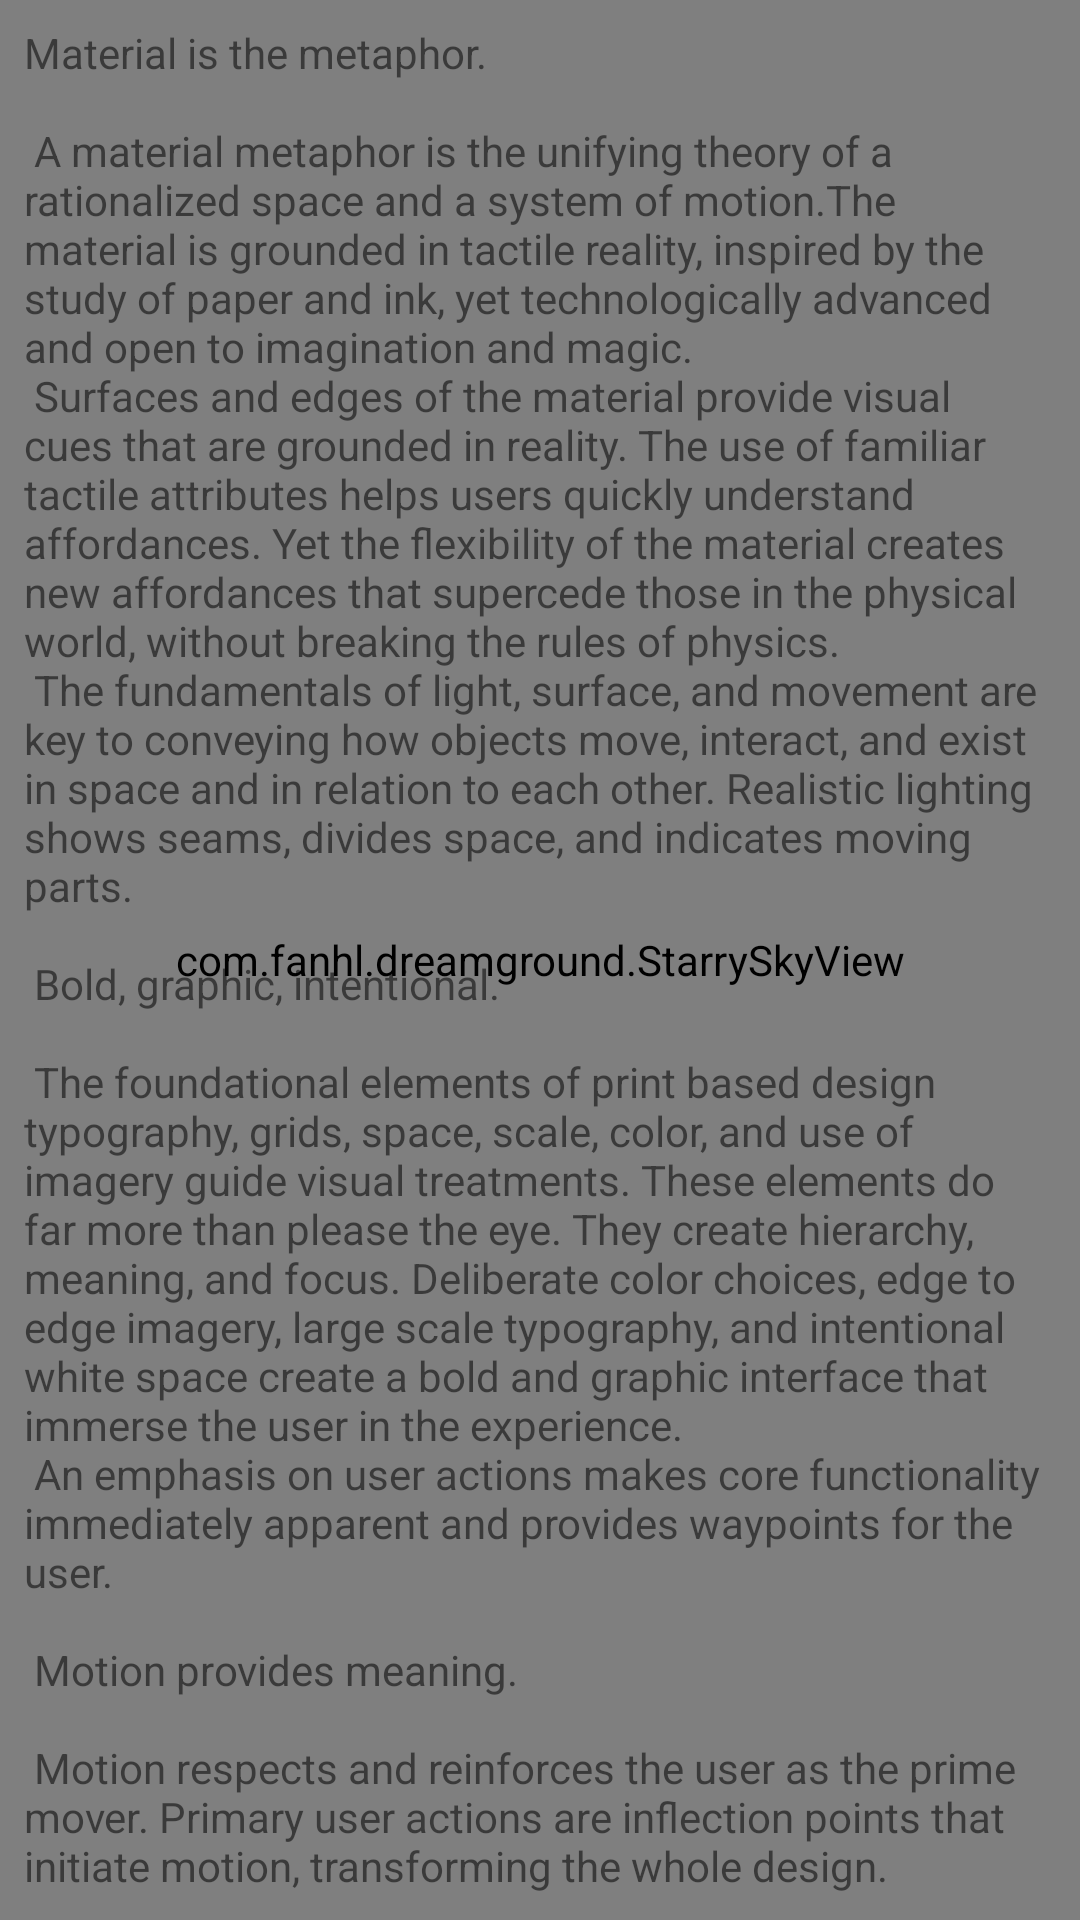

Layout XML and referenced resources for this Android screen:
<!-- AndroidManifest.xml: application theme AppTheme -->
<!-- res/layout/activity_starry_sky.xml -->
<?xml version="1.0" encoding="utf-8"?>
<android.support.constraint.ConstraintLayout xmlns:android="http://schemas.android.com/apk/res/android"
    xmlns:app="http://schemas.android.com/apk/res-auto"
    xmlns:tools="http://schemas.android.com/tools"
    android:layout_width="match_parent"
    android:layout_height="match_parent"
    tools:context=".StarrySkyActivity">

    <com.fanhl.dreamground.StarrySkyView
        android:id="@+id/starry_sky"
        android:layout_width="0dp"
        android:layout_height="0dp"
        app:layout_constraintBottom_toBottomOf="parent"
        app:layout_constraintEnd_toEndOf="parent"
        app:layout_constraintStart_toStartOf="parent"
        app:layout_constraintTop_toTopOf="parent"
        app:starryAlpha=".1"
        app:starryDensity="0.0001"
        app:starrySize="20dp" />

    <TextView
        android:id="@+id/tv_text"
        android:layout_width="0dp"
        android:layout_height="0dp"
        android:padding="@dimen/unit"
        android:text="@string/large_text"
        app:layout_constraintBottom_toBottomOf="parent"
        app:layout_constraintEnd_toEndOf="parent"
        app:layout_constraintStart_toStartOf="parent"
        app:layout_constraintTop_toTopOf="parent" />
</android.support.constraint.ConstraintLayout>
<!-- resources referenced by this layout -->
<resources>
  <dimen name="unit">8dp</dimen>
</resources>
